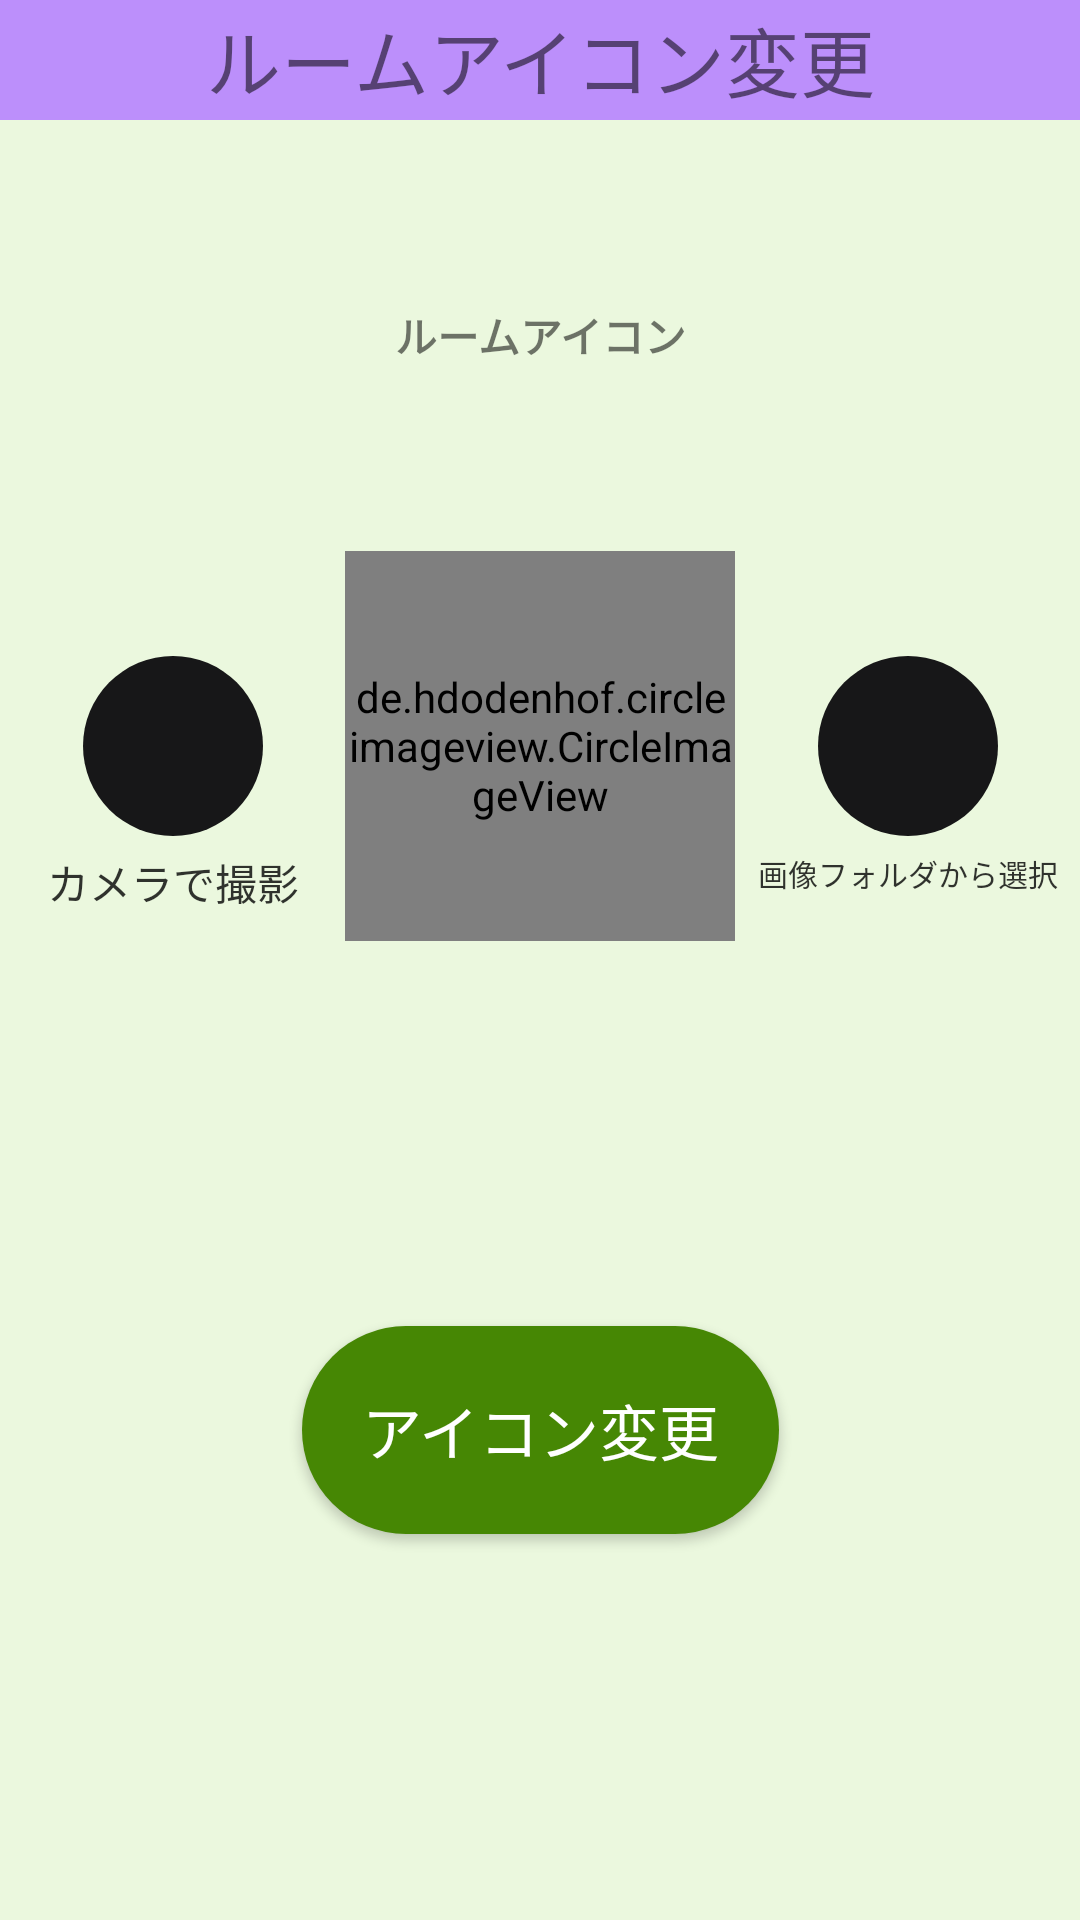

This screen was rendered from an Android layout file. Write that file and the resources it references.
<!-- AndroidManifest.xml: application theme AppTheme -->
<!-- res/layout/changefrontimage.xml -->
<?xml version="1.0" encoding="utf-8"?>
<androidx.constraintlayout.widget.ConstraintLayout
    xmlns:android="http://schemas.android.com/apk/res/android"
    android:layout_width="match_parent"
    android:layout_height="match_parent"
    android:background="#CCE8F8D8"
    xmlns:app="http://schemas.android.com/apk/res-auto">

    <androidx.constraintlayout.widget.ConstraintLayout
        android:id="@+id/menuView"
        android:layout_width="0dp"
        android:layout_height="40dp"
        android:background="@color/white_80"
        app:layout_constraintEnd_toEndOf="parent"
        app:layout_constraintStart_toStartOf="parent"
        app:layout_constraintTop_toTopOf="parent">

        <TextView
            android:id="@+id/title"
            android:layout_width="0dp"
            android:layout_height="40dp"
            android:gravity="center"
            android:text="@string/changefrontimage_title"
            android:textSize="25sp"
            android:background="#BC8FFB"
            app:layout_constraintStart_toStartOf="parent"
            app:layout_constraintEnd_toEndOf="parent"
            app:layout_constraintTop_toTopOf="parent" />

    </androidx.constraintlayout.widget.ConstraintLayout>

    <TextView
        android:id="@+id/camera_changeFrontImage_textView"
        android:layout_width="wrap_content"
        android:layout_height="wrap_content"
        android:text="@string/camera_text"
        android:textColor="@color/black_80"
        android:layout_marginTop="5dp"
        app:layout_constraintStart_toStartOf="@id/changeFrontImage_imageCamera_btn"
        app:layout_constraintEnd_toEndOf="@id/changeFrontImage_imageCamera_btn"
        app:layout_constraintTop_toBottomOf="@id/changeFrontImage_imageCamera_btn"/>


    <ImageView
        android:id="@+id/changeFrontImage_imageCamera_btn"
        android:layout_width="60dp"
        android:layout_height="60dp"
        android:background="@drawable/circle_image_view"
        android:padding="10dp"
        app:layout_constraintBottom_toBottomOf="@id/changeFrontImage_ImageView"
        app:layout_constraintEnd_toStartOf="@+id/changeFrontImage_ImageView"
        app:layout_constraintStart_toStartOf="parent"
        app:layout_constraintTop_toTopOf="@+id/changeFrontImage_ImageView">

    </ImageView>


    <TextView
        android:id="@+id/changeFrontImage_textView"
        android:layout_width="wrap_content"
        android:layout_height="wrap_content"
        android:text="@string/roomicon_text"
        android:textStyle="bold"
        app:layout_constraintTop_toBottomOf="@id/menuView"
        app:layout_constraintBottom_toTopOf="@+id/changeFrontImage_ImageView"
        app:layout_constraintEnd_toEndOf="parent"
        app:layout_constraintStart_toStartOf="parent"
        />

    <de.hdodenhof.circleimageview.CircleImageView
        android:id="@+id/changeFrontImage_ImageView"
        android:layout_width="130dp"
        android:layout_height="130dp"
        android:background="@drawable/circle_view"
        android:layout_marginTop="15dp"
        app:layout_constraintStart_toStartOf="parent"
        app:layout_constraintEnd_toEndOf="parent"
        app:layout_constraintTop_toBottomOf="@id/menuView"
        app:layout_constraintBottom_toTopOf="@id/changeFrontImage_excuteChange_btn"/>


    <TextView
        android:id="@+id/folder_setting_textView"
        android:layout_width="wrap_content"
        android:layout_height="wrap_content"
        android:text="@string/folder_text"
        android:textSize="10sp"
        android:textColor="@color/black_80"
        android:layout_marginTop="5sp"
        app:layout_constraintStart_toStartOf="@id/changeFrontImage_imageFolder_btn"
        app:layout_constraintEnd_toEndOf="@id/changeFrontImage_imageFolder_btn"
        app:layout_constraintTop_toBottomOf="@id/changeFrontImage_imageFolder_btn"/>

    <ImageView
        android:id="@+id/changeFrontImage_imageFolder_btn"
        android:layout_width="60dp"
        android:layout_height="60dp"
        android:padding="10dp"
        android:background="@drawable/circle_image_view"
        app:layout_constraintBottom_toBottomOf="@+id/changeFrontImage_ImageView"
        app:layout_constraintEnd_toEndOf="parent"
        app:layout_constraintStart_toEndOf="@id/changeFrontImage_ImageView"
        app:layout_constraintTop_toTopOf="@+id/changeFrontImage_ImageView">

    </ImageView>


    <Button
        android:id="@+id/changeFrontImage_excuteChange_btn"
        android:layout_width="wrap_content"
        android:layout_height="wrap_content"
        android:text="@string/excute_changefrontimage"
        android:background="@drawable/rounded_excute"
        android:textColor="@color/white_80"
        android:textSize="20dp"
        android:padding="20dp"
        app:layout_constraintBottom_toBottomOf="parent"
        app:layout_constraintEnd_toEndOf="parent"
        app:layout_constraintStart_toStartOf="parent"
        app:layout_constraintTop_toBottomOf="@+id/changeFrontImage_ImageView" />

</androidx.constraintlayout.widget.ConstraintLayout>
<!-- resources referenced by this layout -->
<resources>
  <color name="black_80">#CC000000</color>
  <color name="white_80">#FFFFFF</color>
  <!-- drawable circle_image_view (drawable) -->
  <?xml version="1.0" encoding="utf-8"?>
  <shape xmlns:android="http://schemas.android.com/apk/res/android">
      <solid android:color="#171718"/>
      <corners android:radius="75sp"/>
  </shape>
  <!-- drawable circle_view (drawable) -->
  <?xml version="1.0" encoding="utf-8"?>
  <shape xmlns:android="http://schemas.android.com/apk/res/android">
      <solid android:color="#468704"/>
      <corners android:radius="75sp"/>
  </shape>
  <!-- drawable rounded_excute (drawable) -->
  <?xml version="1.0" encoding="utf-8"?>
  <shape xmlns:android="http://schemas.android.com/apk/res/android">
      <solid android:color="#468704"/>
      <corners android:radius="70dp"/>
  </shape>
  <string name="camera_text">カメラで撮影</string>
  <string name="changefrontimage_title">ルームアイコン変更</string>
  <string name="excute_changefrontimage">アイコン変更</string>
  <string name="folder_text">画像フォルダから選択</string>
  <string name="roomicon_text">ルームアイコン</string>
  <style name="AppTheme" parent="Theme.AppCompat.Light.DarkActionBar">
          
  
          <item name="colorPrimary">@color/colorPrimary</item>
          <item name="colorPrimaryDark">@color/colorPrimaryDark</item>
          <item name="colorAccent">@color/colorAccent</item>
      </style>
  <color name="colorPrimary">#6200EE</color>
  <color name="colorPrimaryDark">#3700B3</color>
  <color name="colorAccent">#03DAC5</color>
</resources>
